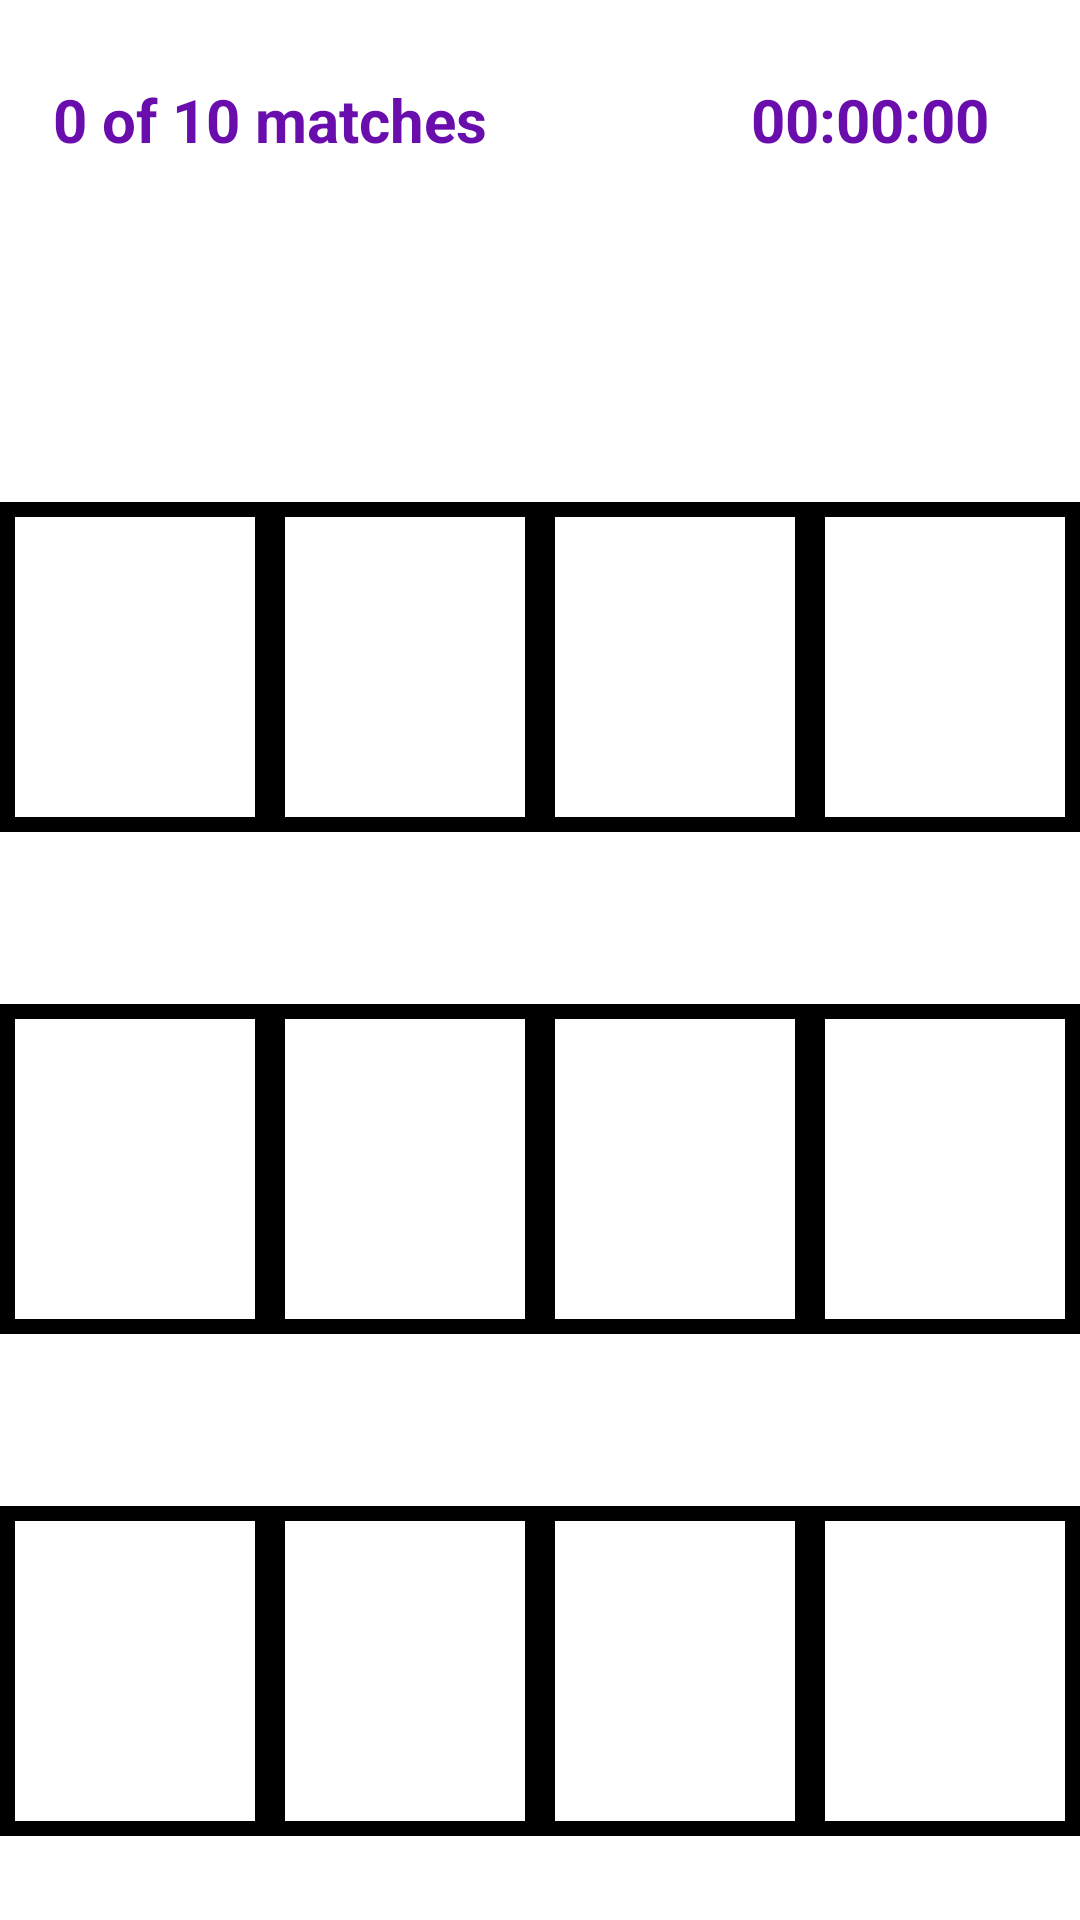

This screen was rendered from an Android layout file. Write that file and the resources it references.
<!-- AndroidManifest.xml: application theme Theme.AndroidCA -->
<!-- res/layout/activity_main.xml -->
<?xml version="1.0" encoding="utf-8"?>
<LinearLayout
    xmlns:android="http://schemas.android.com/apk/res/android"
    android:layout_width="match_parent"
    android:layout_height="wrap_content"
    android:orientation="vertical">

    <LinearLayout
        android:layout_width="match_parent"
        android:layout_height="match_parent"
        android:orientation="horizontal"
        android:layout_weight="1">

    <TextView
        android:id="@+id/matchcounter"
        android:layout_width="match_parent"
        android:layout_height="80dp"
        android:layout_weight="1"
        android:text="0 of 10 matches"
        android:gravity="center"
        android:textColor="#6a0dad"
        android:textSize="20sp"
        android:textStyle="bold"
        />

        <TextView
            android:id="@+id/timer"
            android:layout_width="match_parent"
            android:layout_height="45dp"
            android:layout_weight="1"
            android:drawableLeft="@drawable/ic_baseline_timer_24"
            android:drawablePadding="-40dp"
            android:paddingLeft="40dp"
            android:gravity="center"
            android:text="00:00:00"
            android:textColor="#6a0dad"
            android:textStyle="bold"
            android:textSize="20sp" />

    </LinearLayout>

    <LinearLayout
        android:layout_width="match_parent"
        android:layout_height="match_parent"
        android:orientation="horizontal"
        android:layout_weight="1">

        <ImageView
            android:id="@+id/image_1"
            android:layout_width="match_parent"
            android:layout_height="110dp"
            android:layout_weight="1"
            android:background="@drawable/bg"
            android:scaleType="centerCrop" />

        <ImageView
            android:id="@+id/image_2"
            android:layout_width="match_parent"
            android:layout_height="110dp"
            android:layout_weight="1"
            android:background="@drawable/bg"
            android:scaleType="centerCrop"/>

        <ImageView
            android:id="@+id/image_3"
            android:layout_width="match_parent"
            android:layout_height="110dp"
            android:layout_weight="1"
            android:background="@drawable/bg"
            android:scaleType="centerCrop"/>

        <ImageView
            android:id="@+id/image_4"
            android:layout_width="match_parent"
            android:layout_height="110dp"
            android:layout_weight="1"
            android:background="@drawable/bg"
            android:scaleType="centerCrop"/>

    </LinearLayout>

    <LinearLayout
        android:layout_width="match_parent"
        android:layout_height="match_parent"
        android:orientation="horizontal"
        android:layout_weight="1">

        <ImageView
            android:id="@+id/image_5"
            android:layout_width="match_parent"
            android:layout_height="110dp"
            android:layout_weight="1"
            android:background="@drawable/bg"
            android:scaleType="centerCrop"/>

        <ImageView
            android:id="@+id/image_6"
            android:layout_width="match_parent"
            android:layout_height="110dp"
            android:layout_weight="1"
            android:background="@drawable/bg"
            android:scaleType="centerCrop" />

        <ImageView
            android:id="@+id/image_7"
            android:layout_width="match_parent"
            android:layout_height="110dp"
            android:layout_weight="1"
            android:background="@drawable/bg"
            android:scaleType="centerCrop"/>

        <ImageView
            android:id="@+id/image_8"
            android:layout_width="match_parent"
            android:layout_height="110dp"
            android:layout_weight="1"
            android:background="@drawable/bg"
            android:scaleType="centerCrop"/>

    </LinearLayout>

    <LinearLayout
        android:layout_width="match_parent"
        android:layout_height="match_parent"
        android:orientation="horizontal"
        android:layout_weight="1">

        <ImageView
            android:id="@+id/image_9"
            android:layout_width="match_parent"
            android:layout_height="110dp"
            android:layout_weight="1"
            android:background="@drawable/bg"
            android:scaleType="centerCrop"/>

        <ImageView
            android:id="@+id/image_10"
            android:layout_width="match_parent"
            android:layout_height="110dp"
            android:layout_weight="1"
            android:background="@drawable/bg"
            android:scaleType="centerCrop"/>

        <ImageView
            android:id="@+id/image_11"
            android:layout_width="match_parent"
            android:layout_height="110dp"
            android:layout_weight="1"
            android:background="@drawable/bg"
            android:scaleType="centerCrop"/>

        <ImageView
            android:id="@+id/image_12"
            android:layout_width="match_parent"
            android:layout_height="110dp"
            android:layout_weight="1"
            android:background="@drawable/bg"
            android:scaleType="centerCrop"/>

    </LinearLayout>

    <LinearLayout
        android:layout_width="match_parent"
        android:layout_height="match_parent"
        android:orientation="horizontal"
        android:layout_weight="1">

        <ImageView
            android:id="@+id/image_13"
            android:layout_width="match_parent"
            android:layout_height="110dp"
            android:layout_weight="1"
            android:background="@drawable/bg"
            android:scaleType="centerCrop"/>

        <ImageView
            android:id="@+id/image_14"
            android:layout_width="match_parent"
            android:layout_height="110dp"
            android:layout_weight="1"
            android:background="@drawable/bg"
            android:scaleType="centerCrop"/>

        <ImageView
            android:id="@+id/image_15"
            android:layout_width="match_parent"
            android:layout_height="110dp"
            android:layout_weight="1"
            android:background="@drawable/bg"
            android:scaleType="centerCrop"/>

        <ImageView
            android:id="@+id/image_16"
            android:layout_width="match_parent"
            android:layout_height="110dp"
            android:layout_weight="1"
            android:background="@drawable/bg"
            android:scaleType="centerCrop"/>

    </LinearLayout>

    <LinearLayout
        android:layout_width="match_parent"
        android:layout_height="match_parent"
        android:orientation="horizontal"
        android:layout_weight="1"
        >

        <ImageView
            android:id="@+id/image_17"
            android:layout_width="match_parent"
            android:layout_height="110dp"
            android:layout_weight="1"
            android:background="@drawable/bg"
            android:scaleType="centerCrop"/>

        <ImageView
            android:id="@+id/image_18"
            android:layout_width="match_parent"
            android:layout_height="110dp"
            android:layout_weight="1"
            android:background="@drawable/bg"
            android:scaleType="centerCrop"/>

        <ImageView
            android:id="@+id/image_19"
            android:layout_width="match_parent"
            android:layout_height="110dp"
            android:layout_weight="1"
            android:background="@drawable/bg"
            android:scaleType="centerCrop"/>

        <ImageView
            android:id="@+id/image_20"
            android:layout_width="match_parent"
            android:layout_height="110dp"
            android:layout_weight="1"
            android:background="@drawable/bg"
            android:scaleType="centerCrop"/>



    </LinearLayout>

    <LinearLayout
        android:layout_width="match_parent"
        android:layout_height="110dp"
        android:layout_weight="1"
        android:gravity="center"
        android:orientation="horizontal">

        <Button
            android:id="@+id/button"
            android:layout_width="wrap_content"
            android:layout_height="wrap_content"
            android:textStyle="bold"
            android:enabled="false"
            android:background="@drawable/round_btn"
            android:textColor="#FFF"
            android:text="Confirm" />

    </LinearLayout>

</LinearLayout>
<!-- resources referenced by this layout -->
<resources>
  <!-- drawable bg (drawable) -->
  <shape xmlns:android="http://schemas.android.com/apk/res/android">
      <stroke
          android:width="5dp"
          android:color="@color/black" />
      <padding
          android:left="5dp"
          android:top="5dp"
          android:right="5dp"
          android:bottom="5dp" />
  </shape>
  <style name="Theme.AndroidCA" parent="Theme.MaterialComponents.DayNight.DarkActionBar">
          
          <item name="colorPrimary">@color/purple_500</item>
          <item name="colorPrimaryVariant">@color/purple_700</item>
          <item name="colorOnPrimary">@color/white</item>
          
          <item name="colorSecondary">@color/teal_200</item>
          <item name="colorSecondaryVariant">@color/teal_700</item>
          <item name="colorOnSecondary">@color/black</item>
          
          <item name="android:statusBarColor">?attr/colorPrimaryVariant</item>
          
      </style>
  <!-- not gathered from this repository: default colours our renderer supplied (Android Studio template values) -->
  <color name="purple_500">#FF6200EE</color>
  <color name="purple_700">#FF3700B3</color>
  <color name="teal_200">#FF03DAC5</color>
  <color name="teal_700">#FF018786</color>
  <color name="black">#FF000000</color>
  <color name="white">#FFFFFFFF</color>
</resources>
